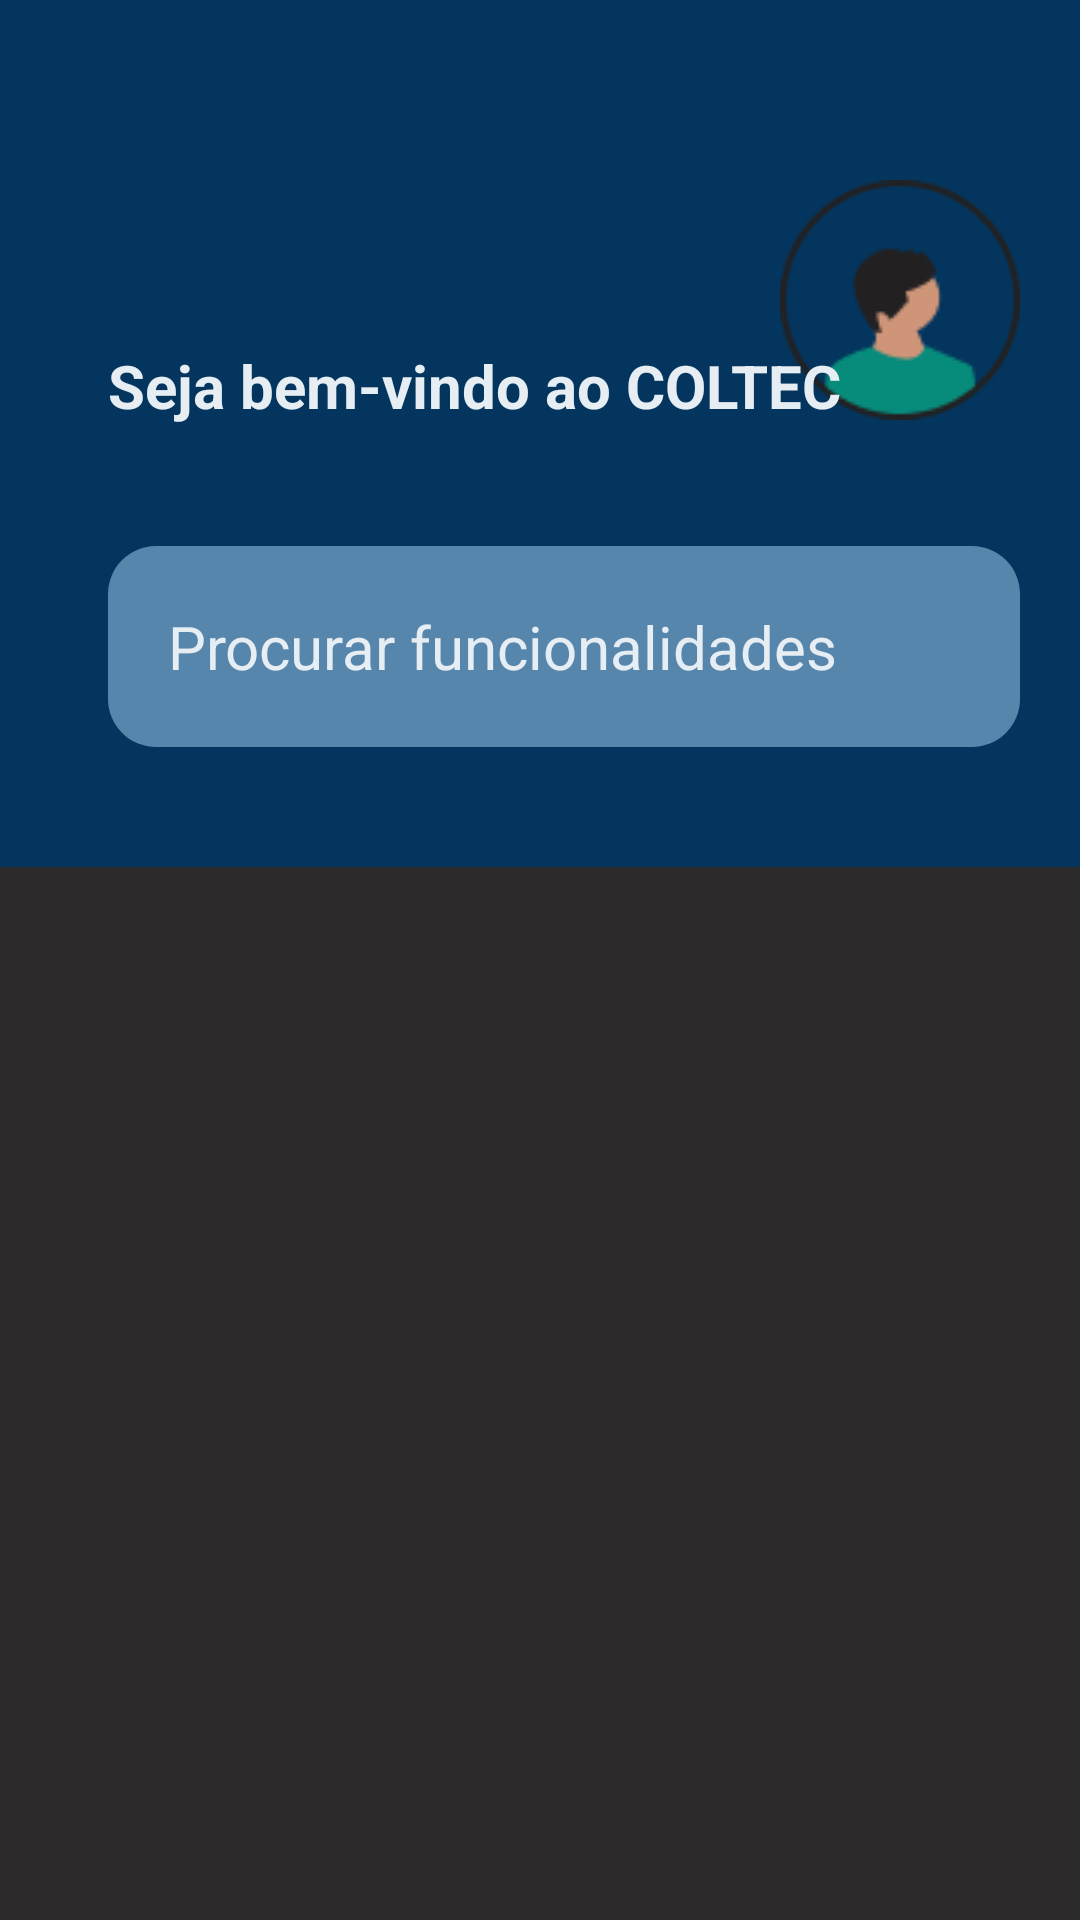

Reconstruct the res/layout file that produces this screen, plus the resources it refers to.
<!-- AndroidManifest.xml: application theme Theme.COLTEC.Dark -->
<!-- res/layout/activity_home_page.xml -->
<RelativeLayout xmlns:android="http://schemas.android.com/apk/res/android"
    xmlns:app="http://schemas.android.com/apk/res-auto"
    xmlns:tools="http://schemas.android.com/tools"
    android:id="@+id/main"
    android:layout_width="match_parent"
    android:layout_height="match_parent"
    android:orientation="vertical"

    android:background="?attr/windowBackground"

    tools:context=".HomePageActivity">

    
    <RelativeLayout
        android:layout_width="match_parent"
        android:layout_height="wrap_content"
        android:background="?attr/dividerColor"

        android:paddingStart="20dp"
        android:paddingTop="60dp"
        android:paddingEnd="20dp"
        android:paddingBottom="40dp"
    >
        
        <ImageView
            android:id="@+id/avatar_image"
            android:layout_width="wrap_content"
            android:layout_height="wrap_content"
            android:src="@drawable/avatar_placeholder"
            android:layout_alignParentTop="true"
            android:layout_alignParentEnd="true"
            />

        
        <TextView
            android:id="@+id/name_label"
            android:layout_width="wrap_content"
            android:layout_height="wrap_content"

            android:textSize="20sp"
            android:textColor="@color/white"
            android:textStyle="bold"

            android:layout_alignParentTop="true"
            android:layout_alignParentStart="true"
            android:layout_toStartOf="@id/avatar_image"
            android:layout_marginStart="16dp"
            android:layout_marginTop="16dp"/>

        <TextView
            android:id="@+id/welcome_label"
            android:layout_width="wrap_content"
            android:layout_height="wrap_content"

            android:text="@string/welcomeLabel"

            android:textSize="20sp"
            android:textColor="@color/backgroundColorLight"
            android:textStyle="bold"

            android:layout_below="@id/name_label"
            android:layout_alignStart="@id/name_label"
            android:layout_marginTop="12dp"/>

        
        <EditText
            android:id="@+id/search_func"
            android:layout_width="match_parent"
            android:layout_height="wrap_content"

            android:hint="@string/searchFunc"

            android:layout_below="@id/welcome_label"
            android:layout_alignStart="@id/welcome_label"
            android:layout_marginTop="40dp"

            android:textColor="@color/backgroundColorLight"
            android:textColorHint="@color/backgroundColorLight"
            android:textSize="20sp"

            style="?attr/editTextStyle"/>
    </RelativeLayout>


</RelativeLayout>
<!-- resources referenced by this layout -->
<resources>
  <color name="backgroundColorLight"> #E6EDF3 </color>
  <color name="white">#FFF</color>
  <!-- drawable avatar_placeholder: png bitmap (drawable, 3022 bytes) -->
  <string name="searchFunc"> Procurar funcionalidades </string>
  <string name="welcomeLabel"> Seja bem-vindo ao COLTEC </string>
  <style name="Theme.COLTEC.Dark" parent="Theme.Material3.DayNight.NoActionBar">
          
          <item name="windowBackground">@color/backgroundColorDark</item>
  
          <item name="viewTextColor"> @color/textDark </item>
  
          <item name="editTextStyle">@style/InputEditTextDark</item>
  
          <item name="dividerColor">@color/blueDark</item>
      </style>
  <color name="backgroundColorDark"> #2C2A2B </color>
  <color name="textDark"> #E6EDF3 </color>
  <style name="InputEditTextDark" parent="@android:style/Widget.EditText">
          <item name="android:background">@drawable/input_dark</item>
      </style>
  <color name="blueDark"> #03355E </color>
  <!-- drawable input_dark (drawable) -->
  <?xml version="1.0" encoding="utf-8"?>
  <shape xmlns:android="http://schemas.android.com/apk/res/android"
      android:shape="rectangle">
  
      <solid android:color="@color/inputDark" />
  
      <corners android:radius="16dp" />
      <padding
          android:bottom="20dp"
          android:top="20dp"
          android:left="20dp"
          android:right="20dp"
          />
  </shape>
  <color name="inputDark"> #5786AD </color>
</resources>
